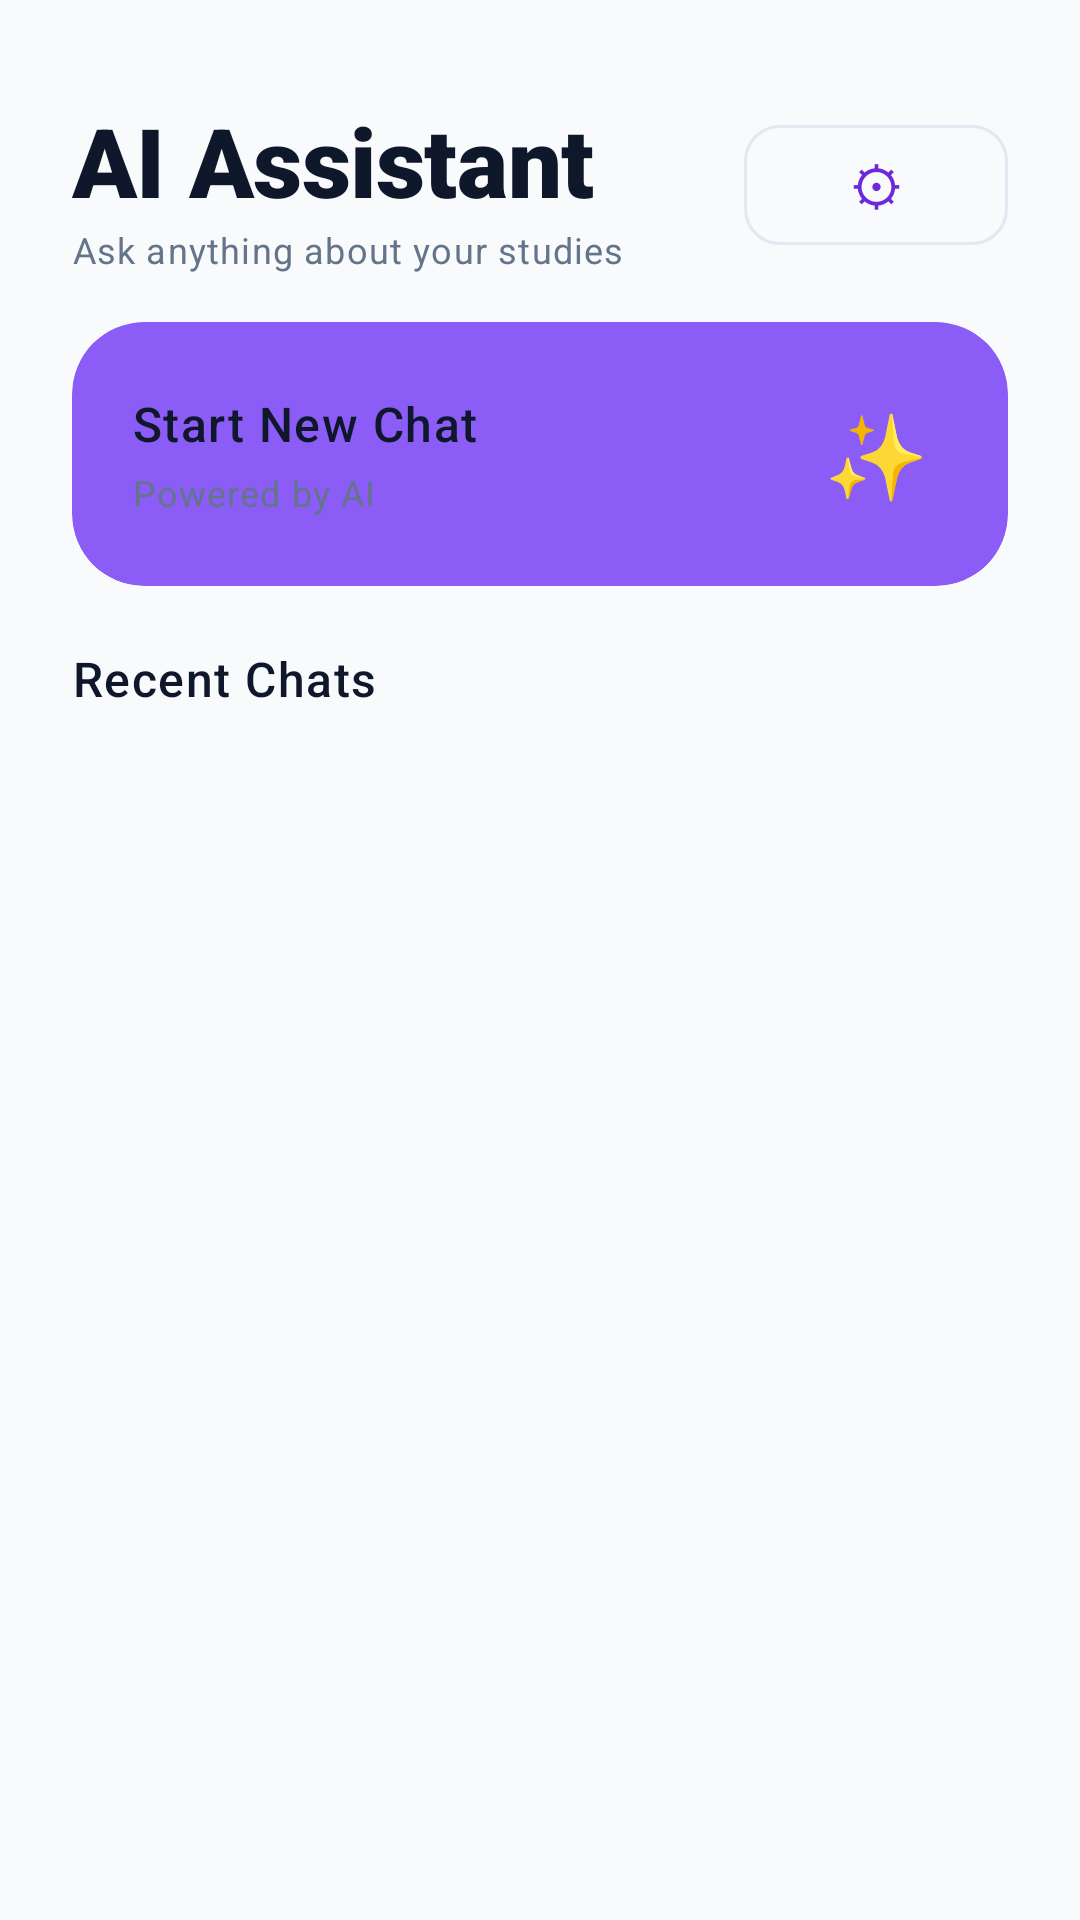

This screen was rendered from an Android layout file. Write that file and the resources it references.
<!-- AndroidManifest.xml: application theme Theme.SmartStudyAssistant -->
<!-- res/layout/fragment_chat_list.xml -->
<?xml version="1.0" encoding="utf-8"?>
<androidx.coordinatorlayout.widget.CoordinatorLayout
    xmlns:android="http://schemas.android.com/apk/res/android"
    xmlns:app="http://schemas.android.com/apk/res-auto"
    xmlns:tools="http://schemas.android.com/tools"
    android:layout_width="match_parent"
    android:layout_height="match_parent"
    android:background="?android:attr/colorBackground">

    <androidx.core.widget.NestedScrollView
        android:layout_width="match_parent"
        android:layout_height="match_parent"
        android:clipToPadding="false"
        android:paddingBottom="100dp">

        <LinearLayout
            android:layout_width="match_parent"
            android:layout_height="wrap_content"
            android:orientation="vertical">

            
            <LinearLayout
                android:layout_width="match_parent"
                android:layout_height="wrap_content"
                android:orientation="horizontal"
                android:paddingHorizontal="24dp"
                android:paddingTop="32dp"
                android:paddingBottom="16dp"
                android:gravity="center_vertical">

                <LinearLayout
                    android:layout_width="0dp"
                    android:layout_height="wrap_content"
                    android:layout_weight="1"
                    android:orientation="vertical">
                    <TextView
                        android:layout_width="wrap_content"
                        android:layout_height="wrap_content"
                        android:text="AI Assistant"
                        android:textAppearance="@style/TextAppearance.SmartStudy.Heading1"
                        android:textColor="?attr/colorOnBackground" />
                    <TextView
                        android:layout_width="wrap_content"
                        android:layout_height="wrap_content"
                        android:text="Ask anything about your studies"
                        android:textAppearance="@style/TextAppearance.SmartStudy.Caption" />
                </LinearLayout>

                <com.google.android.material.button.MaterialButton
                    android:id="@+id/btnSettings"
                    style="@style/Widget.Material3.Button.OutlinedButton"
                    android:layout_width="wrap_content"
                    android:layout_height="wrap_content"
                    android:text="⚙"
                    android:textSize="18sp"
                    android:paddingHorizontal="14dp"
                    app:cornerRadius="12dp" />
            </LinearLayout>

            
            <com.google.android.material.card.MaterialCardView
                android:id="@+id/cardNewChat"
                android:layout_width="match_parent"
                android:layout_height="wrap_content"
                android:layout_marginHorizontal="24dp"
                android:layout_marginBottom="20dp"
                android:foreground="?attr/selectableItemBackground"
                app:cardCornerRadius="24dp"
                app:cardElevation="0dp"
                app:cardBackgroundColor="?attr/colorPrimaryContainer"
                app:strokeWidth="0dp">
                <LinearLayout
                    android:layout_width="match_parent"
                    android:layout_height="wrap_content"
                    android:orientation="horizontal"
                    android:padding="20dp"
                    android:gravity="center_vertical">
                    <LinearLayout
                        android:layout_width="0dp"
                        android:layout_height="wrap_content"
                        android:layout_weight="1"
                        android:orientation="vertical">
                        <TextView
                            android:layout_width="wrap_content"
                            android:layout_height="wrap_content"
                            android:text="Start New Chat"
                            android:textAppearance="@style/TextAppearance.SmartStudy.BodyBold"
                            android:textColor="?attr/colorOnBackground" />
                        <TextView
                            android:layout_width="wrap_content"
                            android:layout_height="wrap_content"
                            android:layout_marginTop="4dp"
                            android:text="Powered by AI"
                            android:textAppearance="@style/TextAppearance.SmartStudy.Caption" />
                    </LinearLayout>
                    <TextView
                        android:layout_width="48dp"
                        android:layout_height="48dp"
                        android:gravity="center"
                        android:text="✨"
                        android:textSize="28sp"
                        android:background="@drawable/bg_circle"
                        android:backgroundTint="?attr/colorPrimary" />
                </LinearLayout>
            </com.google.android.material.card.MaterialCardView>

            
            <TextView
                android:layout_width="wrap_content"
                android:layout_height="wrap_content"
                android:layout_marginHorizontal="24dp"
                android:layout_marginBottom="8dp"
                android:text="Recent Chats"
                android:textAppearance="@style/TextAppearance.SmartStudy.BodyBold"
                android:textColor="?attr/colorOnBackground" />

            <androidx.recyclerview.widget.RecyclerView
                android:id="@+id/rvSessions"
                android:layout_width="match_parent"
                android:layout_height="wrap_content"
                android:nestedScrollingEnabled="false"
                app:layoutManager="androidx.recyclerview.widget.LinearLayoutManager"
                tools:listitem="@layout/item_chat_session" />

            <LinearLayout
                android:id="@+id/layoutEmpty"
                android:layout_width="match_parent"
                android:layout_height="wrap_content"
                android:orientation="vertical"
                android:gravity="center"
                android:paddingVertical="48dp"
                android:visibility="gone">
                <TextView
                    android:layout_width="wrap_content"
                    android:layout_height="wrap_content"
                    android:text="🤖"
                    android:textSize="48sp" />
                <TextView
                    android:layout_width="wrap_content"
                    android:layout_height="wrap_content"
                    android:layout_marginTop="12dp"
                    android:text="No chats yet"
                    android:textAppearance="@style/TextAppearance.SmartStudy.BodyBold"
                    android:textColor="?attr/colorOnSurfaceVariant" />
            </LinearLayout>

        </LinearLayout>
    </androidx.core.widget.NestedScrollView>

</androidx.coordinatorlayout.widget.CoordinatorLayout>
<!-- res/layout/item_chat_session.xml (included above) -->
<?xml version="1.0" encoding="utf-8"?>
<com.google.android.material.card.MaterialCardView
    xmlns:android="http://schemas.android.com/apk/res/android"
    xmlns:app="http://schemas.android.com/apk/res-auto"
    xmlns:tools="http://schemas.android.com/tools"
    android:layout_width="match_parent"
    android:layout_height="wrap_content"
    android:layout_marginHorizontal="24dp"
    android:layout_marginVertical="5dp"
    android:foreground="?attr/selectableItemBackground"
    app:cardBackgroundColor="?attr/colorSurface"
    app:cardCornerRadius="18dp"
    app:cardElevation="0dp"
    app:strokeColor="?attr/colorOutline"
    app:strokeWidth="1dp">

    <LinearLayout
        android:layout_width="match_parent"
        android:layout_height="wrap_content"
        android:orientation="horizontal"
        android:padding="16dp"
        android:gravity="center_vertical">

        
        <com.google.android.material.card.MaterialCardView
            android:layout_width="44dp"
            android:layout_height="44dp"
            app:cardCornerRadius="22dp"
            app:cardBackgroundColor="?attr/colorPrimaryContainer"
            app:cardElevation="0dp"
            app:strokeWidth="0dp">
            <TextView
                android:layout_width="match_parent"
                android:layout_height="match_parent"
                android:gravity="center"
                android:text="🤖"
                android:textSize="20sp" />
        </com.google.android.material.card.MaterialCardView>

        <LinearLayout
            android:layout_width="0dp"
            android:layout_height="wrap_content"
            android:layout_weight="1"
            android:layout_marginHorizontal="12dp"
            android:orientation="vertical">
            <TextView
                android:id="@+id/tvTitle"
                android:layout_width="match_parent"
                android:layout_height="wrap_content"
                android:textAppearance="@style/TextAppearance.SmartStudy.BodyBold"
                android:textColor="?attr/colorOnSurface"
                android:maxLines="1"
                android:ellipsize="end"
                tools:text="Math homework help" />
            <TextView
                android:id="@+id/tvProvider"
                android:layout_width="wrap_content"
                android:layout_height="wrap_content"
                android:layout_marginTop="2dp"
                android:textAppearance="@style/TextAppearance.SmartStudy.Caption"
                tools:text="Gemini • 2h ago" />
        </LinearLayout>

        <com.google.android.material.button.MaterialButton
            android:id="@+id/btnDelete"
            style="@style/Widget.Material3.Button.TextButton"
            android:layout_width="36dp"
            android:layout_height="36dp"
            android:text="✕"
            android:textSize="14sp"
            android:padding="0dp"
            android:insetTop="0dp"
            android:insetBottom="0dp"
            android:textColor="?attr/colorOnSurfaceVariant"
            app:cornerRadius="18dp" />

    </LinearLayout>
</com.google.android.material.card.MaterialCardView>
<!-- resources referenced by this layout -->
<resources>
  <style name="TextAppearance.SmartStudy.BodyBold" parent="TextAppearance.Material3.BodyLarge">
          <item name="fontFamily">sans-serif-medium</item>
          <item name="android:textSize">16sp</item>
      </style>
  <style name="TextAppearance.SmartStudy.Caption" parent="TextAppearance.Material3.BodySmall">
          <item name="fontFamily">sans-serif</item>
          <item name="android:textSize">12sp</item>
          <item name="android:textColor">?attr/colorOnSurfaceVariant</item>
      </style>
  <style name="TextAppearance.SmartStudy.Heading1" parent="TextAppearance.Material3.DisplayLarge">
          <item name="fontFamily">sans-serif-black</item>
          <item name="android:textSize">32sp</item>
      </style>
  <style name="Theme.SmartStudyAssistant" parent="Base.Theme.SmartStudyAssistant" />
  <style name="Base.Theme.SmartStudyAssistant" parent="Theme.Material3.DayNight.NoActionBar">
          
          <item name="colorPrimary">@color/accent_primary</item>
          <item name="colorPrimaryContainer">@color/accent_primary_light</item>
          <item name="colorOnPrimary">@color/white</item>
          
          <item name="colorSecondary">@color/accent_success</item>
          <item name="colorSecondaryContainer">@color/accent_success_bg</item>
          
          <item name="colorError">@color/accent_urgent</item>
  
          <item name="android:colorBackground">@color/bg_light</item>
          <item name="colorSurface">@color/surface_light</item>
          <item name="colorSurfaceVariant">@color/surface_elevated_light</item>
          <item name="colorOnBackground">@color/text_primary_light</item>
          <item name="colorOnSurface">@color/text_primary_light</item>
          <item name="colorOnSurfaceVariant">@color/text_secondary_light</item>
          <item name="colorOutline">@color/border_light</item>
          
          <item name="android:statusBarColor">@color/transparent</item>
          <item name="android:windowLightStatusBar">true</item>
      </style>
  <color name="accent_primary">#6D28D9</color>
  <color name="accent_primary_light">#8B5CF6</color>
  <color name="white">#FFFFFFFF</color>
  <color name="accent_success">#10B981</color>
  <color name="accent_success_bg">#064E3B</color>
  <color name="accent_urgent">#EF4444</color>
  <color name="bg_light">#F8FAFC</color>
  <color name="surface_light">#FFFFFF</color>
  <color name="surface_elevated_light">#F1F5F9</color>
  <color name="text_primary_light">#0F172A</color>
  <color name="text_secondary_light">#64748B</color>
  <color name="border_light">#E2E8F0</color>
  <color name="transparent">#00000000</color>
</resources>
